Run: headless pygame with SDL's dummy video driver; simulated clock (each Clock.tick advances the game by its frame time, no real sleeping); random seed 0; keys injected as events and as key.get_pressed() state; no mouse input.
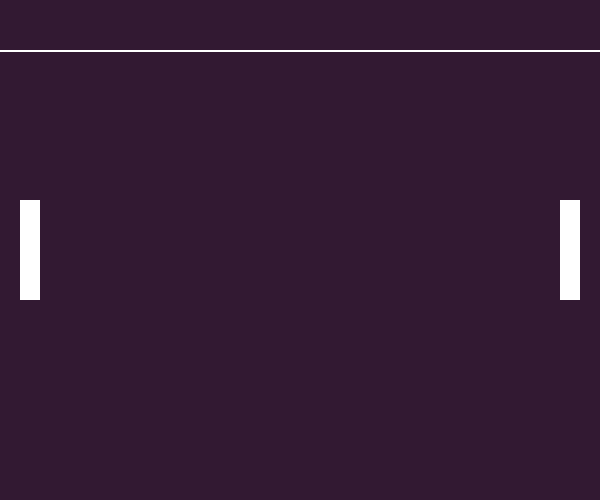
Frame 1 of 4 · flips 1–60 · no input
Frame 2 of 4 · flips 61–180 · tapped SPACE, RETURN · held RIGHT (→), D · screen unchanged from frame 1, image omitted
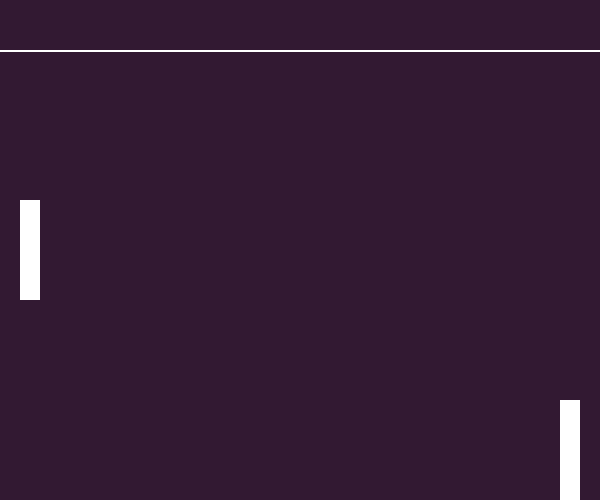
Frame 3 of 4 · flips 181–300 · held DOWN (↓), S
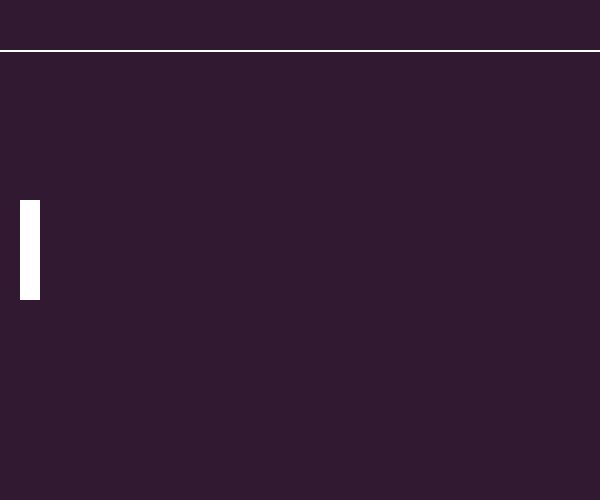
Frame 4 of 4 · flips 301–420 · held LEFT (←), A, UP (↑), W

The pygame program that drew these frames:

# Added the Clock to control frame rate on line 20 to 21.
# Called clock.tick(fps)in the while loop to maintain the screen refresh rate.
# Check lower boundary movement of paddle:
# self.rect.bottom < screen_height, checks paddle doesn't move down beyond the
# screen height on line 44
# 'and' is a logical operator in Python, which checks both the conditions.

# Task: Check paddle doesn't move up beyond the margin line on line 42 by
#       using the self.rect.top of the paddle.

import pygame
pygame.init()

screen_width = 600
screen_height = 500
screen = pygame.display.set_mode((screen_width, screen_height))
pygame.display.set_caption('Pong AI Game')

BG_COLOR = (50, 25, 50)
WHITE = (255, 255, 255)

# Clock to control frame rate
clock = pygame.time.Clock()
fps = 60  # Frames per second
margin = 50

rect_width = 20
rect_height = 100
rect_y = (screen_height - rect_height) // 2

def draw_board():
    screen.fill(BG_COLOR)
    pygame.draw.line(screen, WHITE, (0, margin), (screen_width, margin), 2)  # Top margin line

class Paddle:
    def __init__(self, x, y):
        self.rect = pygame.Rect(x, y, 20, 100)  # Paddle dimensions
        self.speed = 5  # Movement speed

    def move(self, up_key, down_key):
        keys = pygame.key.get_pressed()
        if keys[up_key]:                        # Move up (prevent going above margin line area)
            self.rect.y -= self.speed
        if keys[down_key] and self.rect.bottom < screen_height:  # Move down (prevent going below screen)
            self.rect.y += self.speed

    def draw(self):
        pygame.draw.rect(screen, WHITE, self.rect)  # Draw paddle

right_paddle = Paddle(screen_width - 40, rect_y)
left_paddle = Paddle(20, rect_y)

# Main loop
running = True
while running:
    for event in pygame.event.get():
        if event.type == pygame.QUIT:
            running = False

    # Move player paddle
    right_paddle.move(pygame.K_UP, pygame.K_DOWN)

    draw_board()
    right_paddle.draw()
    left_paddle.draw()

    # Update display
    pygame.display.update()
    clock.tick(fps)  # Maintain FPS

pygame.quit()
